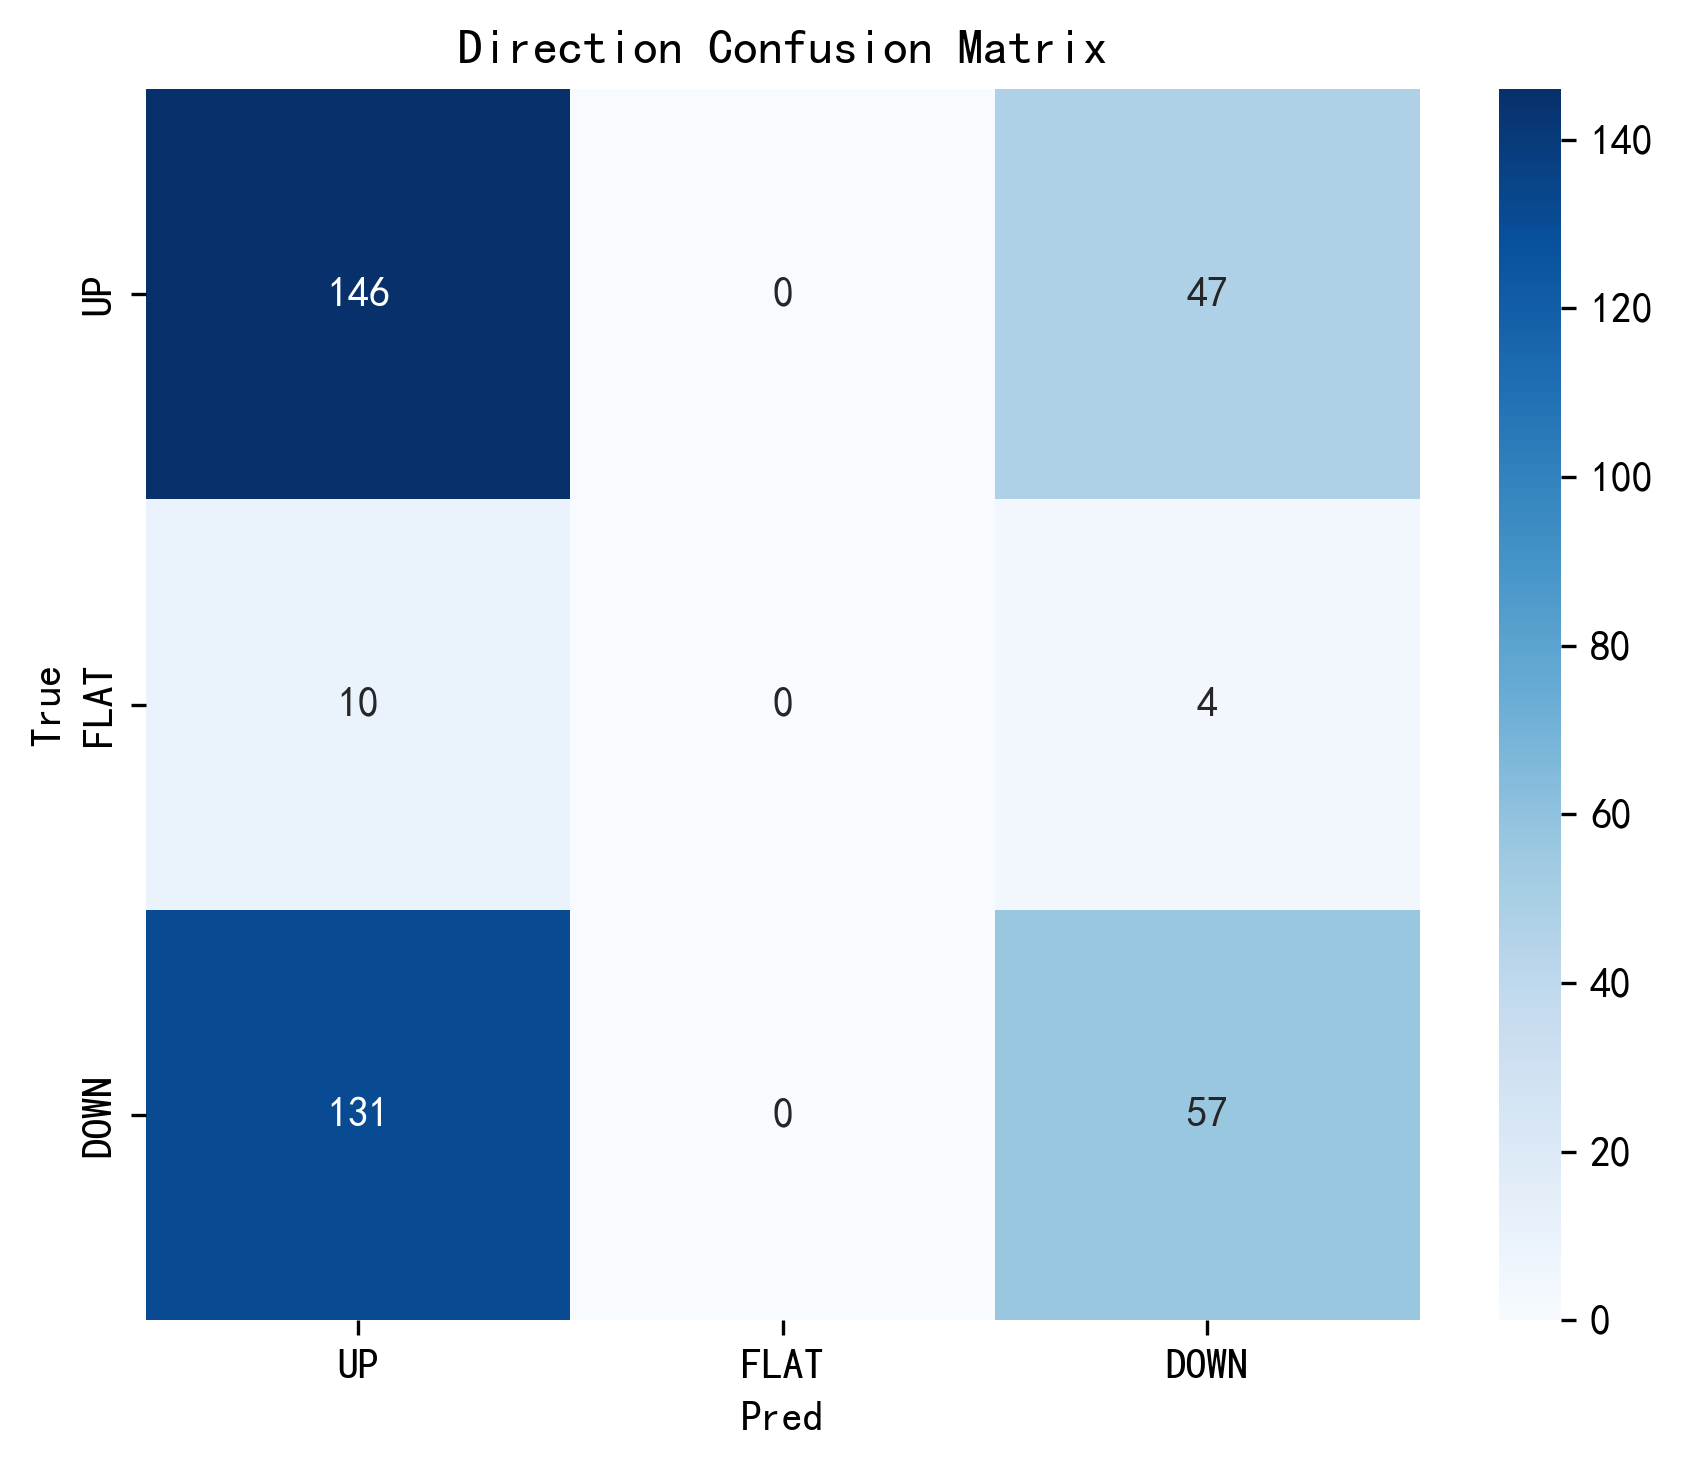

Values plotted in this chart, from the file beside it:
True, UP, FLAT, DOWN
UP, 146, 0, 47
FLAT, 10, 0, 4
DOWN, 131, 0, 57
